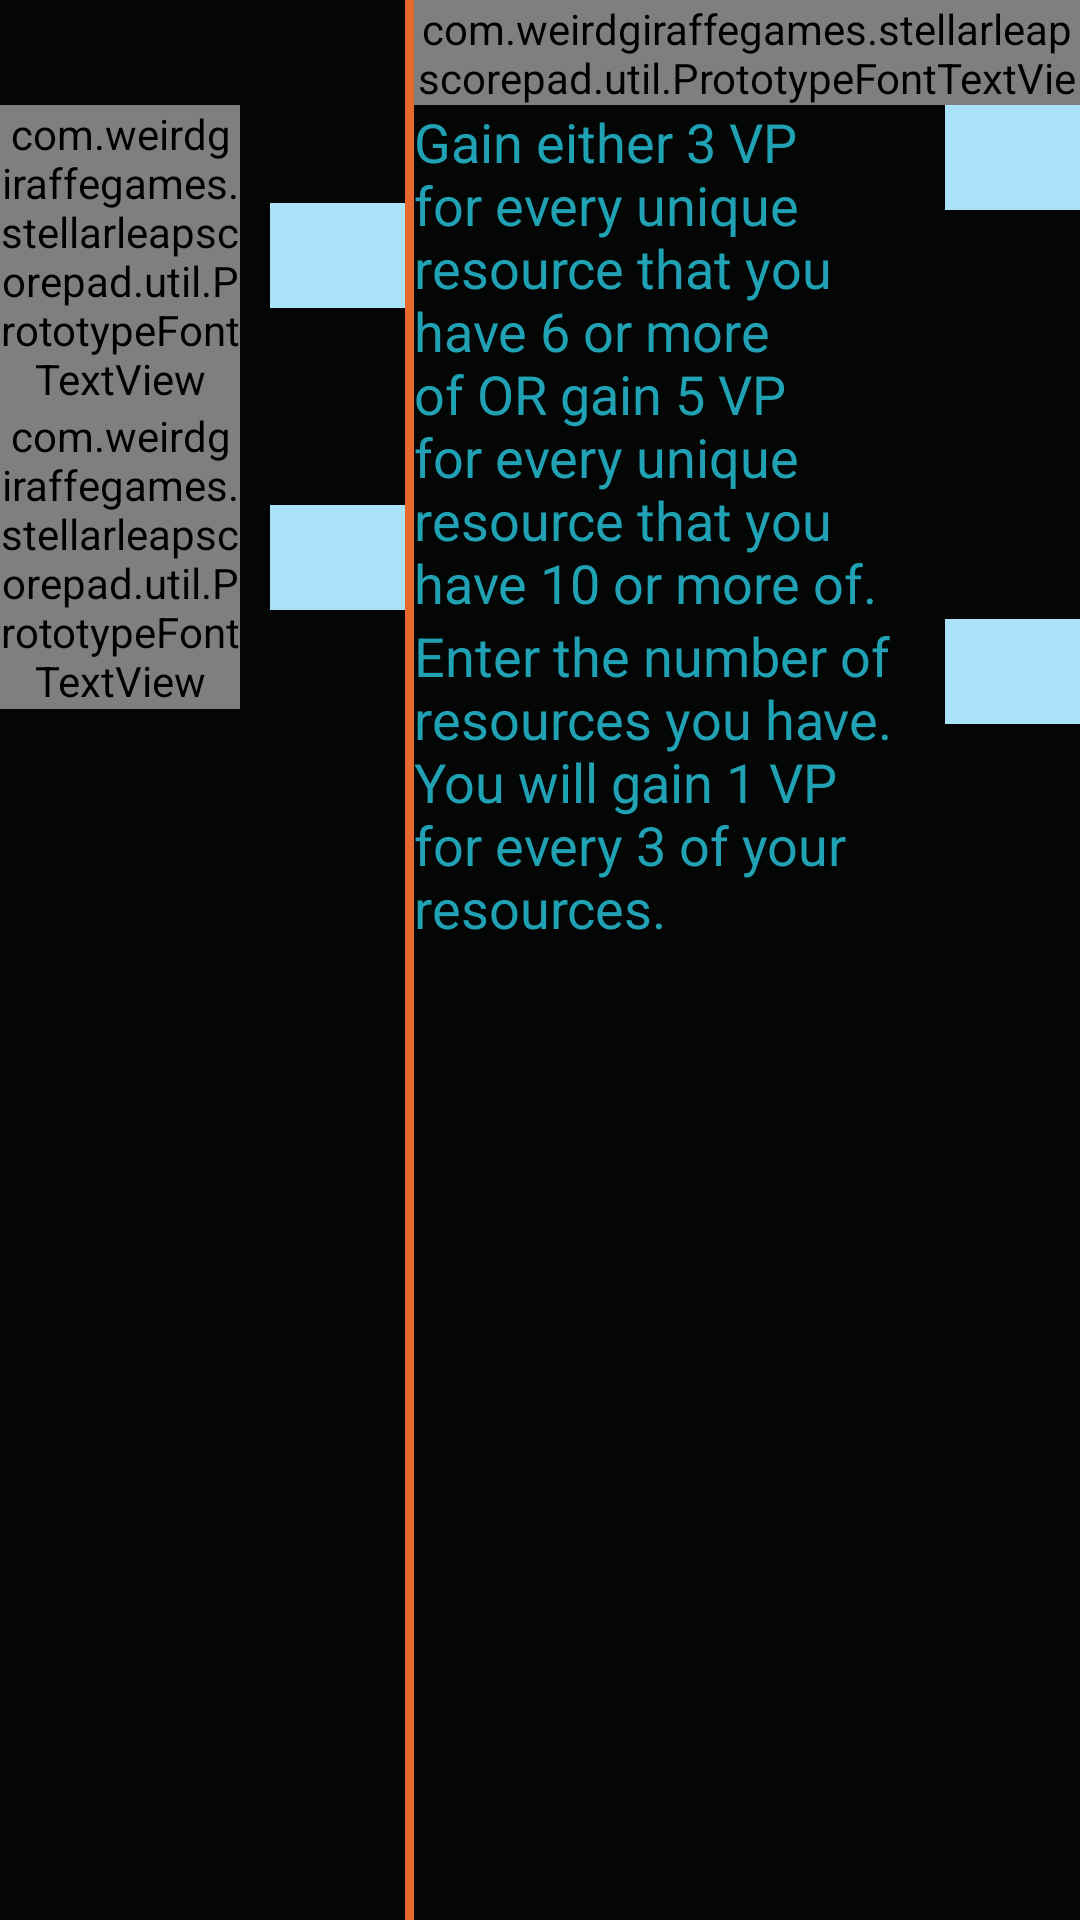

This screen was rendered from an Android layout file. Write that file and the resources it references.
<!-- AndroidManifest.xml: application theme AppTheme -->
<!-- res/layout/araklith_points_layout.xml -->
<?xml version="1.0" encoding="utf-8"?>
<LinearLayout xmlns:android="http://schemas.android.com/apk/res/android"
    xmlns:tools="http://schemas.android.com/tools"
    android:background="@color/black"
    android:orientation="vertical"
    android:layout_width="match_parent"
    android:layout_height="match_parent">
    <LinearLayout
        android:layout_width="wrap_content"
        android:layout_height="@dimen/inputPointHeaderIconSide"
        android:layout_gravity="center_horizontal"
        android:orientation="horizontal"
        android:paddingBottom="@dimen/standarMargin"
        android:paddingTop="@dimen/standarMargin">

        <ImageView
            android:layout_width="@dimen/inputPointHeaderIconSide"
            android:layout_height="match_parent"
            android:layout_gravity="center_vertical"
            android:src="@drawable/araklith_icon"/>

        <com.weirdgiraffegames.stellarleapscorepad.util.PrototypeFontTextView
            android:layout_width="wrap_content"
            android:layout_height="wrap_content"
            android:layout_gravity="center_vertical"
            android:textColor="@color/araklith"
            android:textStyle="bold"
            android:layout_marginLeft="5dp"
            android:text="@string/araklith_points"
            android:textSize="@dimen/headerTextSize" />
    </LinearLayout>

    <LinearLayout
        android:layout_width="match_parent"
        android:layout_height="match_parent"
        android:orientation="horizontal">

        <LinearLayout
            android:layout_width="wrap_content"
            android:layout_height="wrap_content"
            android:layout_marginTop="@dimen/inputCellHeight"
            android:layout_marginLeft="@dimen/standarMargin"
            android:orientation="vertical">

            <LinearLayout
                android:layout_width="wrap_content"
                android:layout_height="wrap_content"
                android:gravity="center_vertical"
                android:orientation="horizontal">

                <com.weirdgiraffegames.stellarleapscorepad.util.PrototypeFontTextView
                    android:layout_width="80dp"
                    android:layout_height="wrap_content"
                    android:gravity="right"
                    android:textSize="20sp"
                    android:textStyle="bold"
                    style = "@style/InputPointsText"
                    android:text="@string/missions" />

                <ImageView
                    android:background="@drawable/ic_keyboard_arrow_right_white_36dp"
                    android:layout_width="wrap_content"
                    android:layout_height="wrap_content" />

                <EditText
                    android:id="@+id/araklith_mission_points_et"
                    style="@style/InputPointsEditText"/>
            </LinearLayout>


            <LinearLayout
                android:layout_marginTop="@dimen/standarMargin"
                android:layout_width="wrap_content"
                android:layout_height="wrap_content"
                android:gravity="center_vertical"
                android:orientation="horizontal">

                <com.weirdgiraffegames.stellarleapscorepad.util.PrototypeFontTextView
                    android:layout_width="80dp"
                    android:layout_height="wrap_content"
                    style = "@style/InputPointsText"
                    android:textSize="20sp"
                    android:textStyle="bold"
                    android:gravity="right"
                    android:text="@string/player_board" />

                <ImageView
                    android:background="@drawable/ic_keyboard_arrow_right_white_36dp"
                    android:layout_width="wrap_content"
                    android:layout_height="wrap_content"
                    android:layout_gravity="center_vertical"/>

                <EditText
                    android:id="@+id/araklith_player_board_points_et"
style="@style/InputPointsEditText" />

            </LinearLayout>


        </LinearLayout>

        <View
            android:layout_width="3dp"
            android:layout_height="match_parent"
            android:layout_marginLeft="@dimen/standarMargin"
            android:layout_marginBottom="@dimen/standarMargin"
            android:background="@color/araklith"></View>

        <LinearLayout
            android:layout_width="match_parent"
            android:layout_height="match_parent"
            android:layout_marginLeft="@dimen/standarMargin"
            android:layout_marginRight="@dimen/standarMargin"
            android:orientation="vertical">

            <LinearLayout
                android:layout_width="match_parent"
                android:layout_height="@dimen/inputCellHeight"
                android:orientation="horizontal">

                <com.weirdgiraffegames.stellarleapscorepad.util.PrototypeFontTextView
                    style = "@style/InputPointsText"
                    android:textSize="20sp"
                    android:textStyle="bold"
                    android:layout_width="wrap_content"
                    android:layout_height="wrap_content"
                    android:text="@string/select_trait" />

                <Spinner
                    android:id="@+id/araklith_trait_spinner"
                    android:layout_marginLeft="@dimen/smallMargin"
                    android:layout_width="wrap_content"
                    android:layout_height="wrap_content"
                    android:autofillHints="@string/select_trait"/>
            </LinearLayout>

            <LinearLayout
                android:id="@+id/trait_layout"
                android:layout_width="match_parent"
                android:layout_height="match_parent"
                android:orientation="vertical">

                <RelativeLayout
                    android:layout_width="wrap_content"
                    android:layout_height="wrap_content"
                    android:orientation="horizontal">

                    <TextView
                        style = "@style/InputPointsText"
                        android:id="@+id/araklith_trait_points_instructions_tv"
                        android:layout_toLeftOf="@+id/trait_arrow_image"
                        android:layout_width="match_parent"
                        android:layout_height="wrap_content"
                        android:text="@string/sample_trait_instructions" />

                    <ImageView
                        android:id="@+id/trait_arrow_image"
                        android:background="@drawable/ic_keyboard_arrow_right_white_36dp"
                        android:layout_toLeftOf="@+id/araklith_trait_points_et"
                        android:layout_width="wrap_content"
                        android:layout_height="wrap_content"
                        android:layout_gravity="center_vertical"/>

                    <EditText
                        android:id="@+id/araklith_trait_points_et"
                        style="@style/InputPointsEditText"/>
                </RelativeLayout>

                <RelativeLayout
                    android:layout_width="wrap_content"
                    android:layout_height="wrap_content"
                    android:layout_marginTop="@dimen/standarMargin"
                    android:orientation="horizontal">

                    <TextView
                        style = "@style/InputPointsText"
                        android:id="@+id/araklith_resource_points_instructions_tv"
                        android:layout_toLeftOf="@id/resource_arrow_image"
                        android:layout_width="match_parent"
                        android:layout_height="wrap_content"
                        android:text="@string/every_three_resources" />

                    <ImageView
                        android:id="@+id/resource_arrow_image"
                        android:layout_toLeftOf="@id/araklith_resource_points_et"
                        android:background="@drawable/ic_keyboard_arrow_right_white_36dp"
                        android:layout_width="wrap_content"
                        android:layout_height="wrap_content"
                        android:layout_gravity="center_vertical"/>

                    <EditText
                        android:id="@+id/araklith_resource_points_et"
                        style="@style/InputPointsEditText" />
                </RelativeLayout>
            </LinearLayout>

        </LinearLayout>
    </LinearLayout>
</LinearLayout>
<!-- resources referenced by this layout -->
<resources>
  <color name="araklith">#E8692E</color>
  <color name="black">#040605</color>
  <dimen name="inputCellHeight">35dp</dimen>
  <dimen name="smallMargin">8dp</dimen>
  <!-- drawable araklith_icon: png bitmap (drawable, 59242 bytes) -->
  <string name="araklith_points">Araklith Points</string>
  <string name="every_three_resources">Enter the number of resources you have. You will gain 1 VP for every 3 of your resources.</string>
  <string name="missions">Missions</string>
  <string name="player_board">Player Board</string>
  <string name="sample_trait_instructions">Gain either 3 VP for every unique resource that you have 6 or more of OR gain 5 VP for every unique resource that you have 10 or more of.</string>
  <string name="select_trait">Select Trait:</string>
  <style name="InputPointsEditText" parent="@android:style/Widget.Holo.EditText">
          <item name="android:imeOptions">flagNoExtractUi</item>
          <item name="android:layout_alignParentRight">true</item>
          <item name="android:paddingLeft">5dp</item>
          <item name="android:layout_marginLeft">10dp</item>
          <item name="android:inputType">number</item>
          <item name="android:layout_width">@dimen/inputCellWidth</item>
          <item name="android:layout_height">@dimen/inputCellHeight</item>
          <item name="android:layout_gravity">center_vertical</item>
          <item name="android:textColor">@color/nebula_dark_blue</item>
          <item name="android:background">@color/nebula_very_light_blue</item>
      </style>
  <style name="InputPointsText" parent="@android:style/TextAppearance.Medium">
          <item name="android:textColor">@color/text_blue</item>
      </style>
  <style name="AppTheme" parent="Theme.AppCompat.Light.NoActionBar">
          
          <item name="colorPrimary">@color/colorPrimary</item>
          <item name="colorPrimaryDark">@color/colorPrimaryDark</item>
          <item name="colorAccent">@color/colorAccent</item>
      </style>
  <dimen name="inputCellWidth">45dp</dimen>
  <color name="nebula_dark_blue">#252AFB</color>
  <color name="nebula_very_light_blue">#aae3f7</color>
  <color name="text_blue">#20A2B4</color>
  <color name="colorPrimary">#20A2B4</color>
  <color name="colorPrimaryDark">#0a353b</color>
  <color name="colorAccent">#0f1163</color>
</resources>
